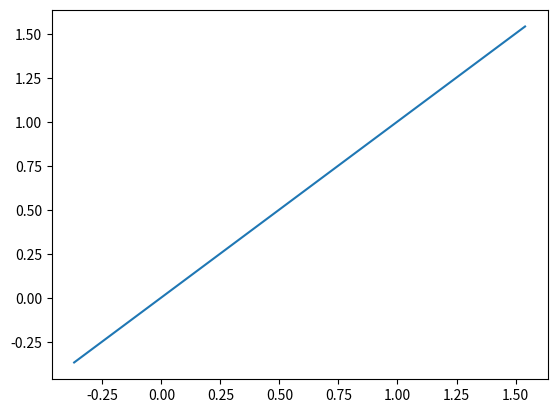

Write Python code to recreate this figure.
import random
import matplotlib.pyplot as plt
import numpy as np
from math import *
from scipy.interpolate import interp1d
from scipy import interpolate


def createCircle():
    n = 10 # number of points
    points = np.zeros((n,2))
    # theta = np.linspace(2*pi/n, 2*pi, n)
    theta = np.linspace(0, 2*pi, num=n, endpoint=False)

    for i in range(n):
        points[i,:] = [cos(theta[i]), sin(theta[i])]

    return points


def plotPoints(points):
    plt.figure(num=None, figsize=(8, 8), dpi=80, facecolor='w', edgecolor='k')
    plt.xlim(-2.0, 2.0)
    plt.ylim(-2.0, 2.0)

    for i in range(len(points)):
        if i < len(points)-1:
            plt.plot((points[i][0], points[i+1][0]), (points[i][1], points[i+1][1]), 'bo-' )
        else:
            plt.plot((points[i][0], points[0][0]), (points[i][1], points[0][1]), 'bo-' )

        # plt.pause(0.1)
    # plt.show()
    return


def alterPoints(points):
    control_points = np.copy(points)

    # push the points in and out away from the center of the circle
    min_expand_distance = 0.2
    max_expand_distance = 0.5
    max_contract_distance = 0.2

    theta = np.arctan2(points[:,1], points[:,0])
    # delta_distance = np.random.uniform(-max_contract_distance, max_expand_distance, len(points))

    # alternate pushing and pulling to increase number of turns
    delta_distance = np.empty((len(points),))
    delta_distance[::2] = 1
    delta_distance[1::2] = -1
    delta_distance *= np.random.uniform(min_expand_distance, max_expand_distance, len(points))

    noise = np.array([delta_distance * np.cos(theta), delta_distance * np.sin(theta)]).T
    control_points += noise


    # on top of the previous transformation, add a random delta
    max_uniform_delta = 0.4

    noise = np.random.uniform(-max_uniform_delta, max_uniform_delta, len(points)*2).reshape(points.shape)
    control_points = control_points + noise
    control_points[-1,:] = control_points[0,:]  # not sure why this line is needed

    # print(points)
    # print(points + noise)

    return control_points


def make_track():
    points = createCircle()
    # plotPoints(points)
    control_points = alterPoints(points)
    # plotPoints(control_points)

    num_output_points = 1000

    # https://stackoverflow.com/questions/33962717/interpolating-a-closed-curve-using-scipy
    tck, _ = interpolate.splprep(control_points.T, s=0, per=True)
    track_points = interpolate.splev(np.linspace(0, 1, num_output_points), tck)
    track_points = np.array(track_points).T

    return track_points, control_points


def main():
    track_points, control_points = make_track()
    plt.plot(track_points[0], track_points[1])
    plt.show()


if __name__ == "__main__":
    main()
